Run: headless pygame with SDL's dummy video driver; simulated clock (each Clock.tick advances the game by its frame time, no real sleeping); random seed 0; keys injected as events and as key.get_pressed() state; no mouse input.
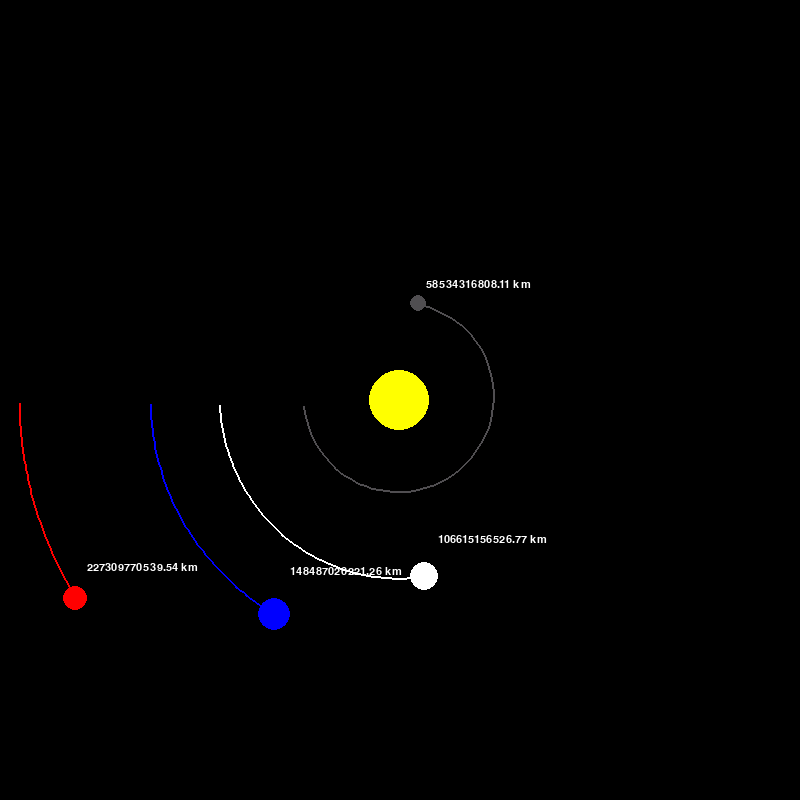
Frame 1 of 4 · flips 1–60 · no input
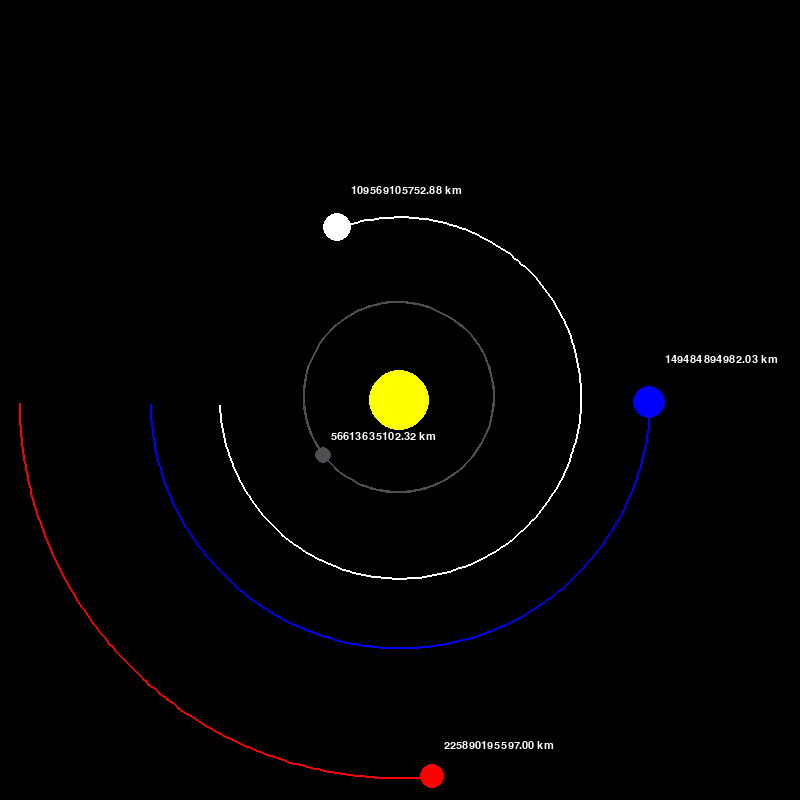
Frame 2 of 4 · flips 61–180 · tapped SPACE, RETURN · held RIGHT (→), D
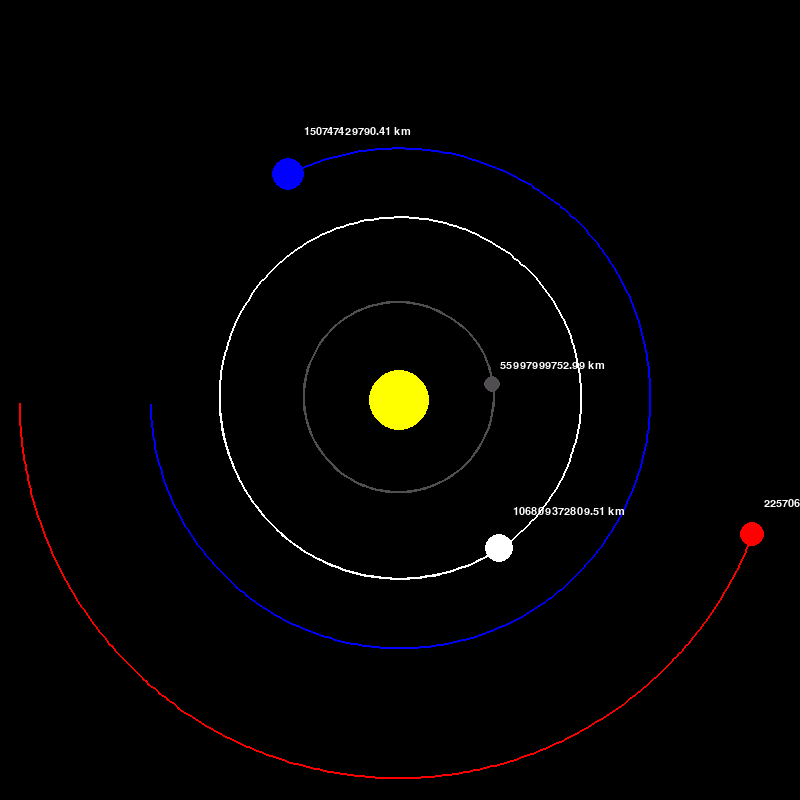
Frame 3 of 4 · flips 181–300 · held DOWN (↓), S
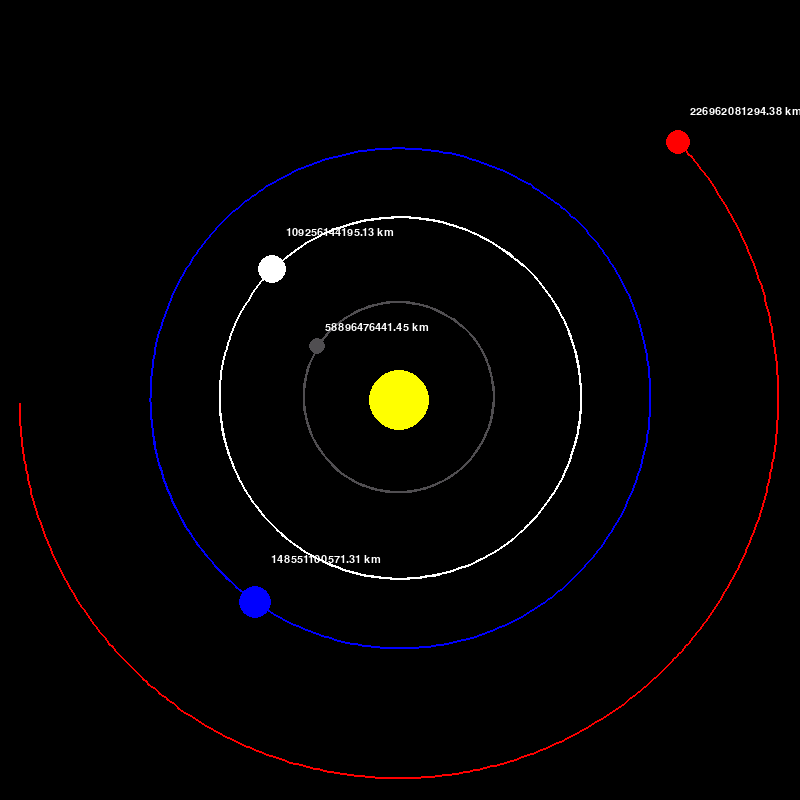
Frame 4 of 4 · flips 301–420 · held LEFT (←), A, UP (↑), W

The pygame program that drew these frames:

import pygame
import math
pygame.init()

# --> https://youtu.be/WTLPmUHTPqo?t=724

# -- Window --
WIDTH, HEIGHT = 800, 800
WIN = pygame.display.set_mode((WIDTH, HEIGHT))
pygame.display.set_caption("Planet Simulator")

# -- Colors --
WHITE = (255, 255, 255)
BLACK = (0, 0, 0)
YELLOW = (255, 255, 0)
BLUE = (0, 0, 255)
RED = (255, 0, 0)
DARK_GRAY = (80, 78, 81)

FONT = pygame.font.SysFont("comicsans", 16)

# -- Classes --
class Planet:
    # -- Constants --
    AU = 149597870700 # Astronomical Unit (m)
    G = 6.67408 * 10**-11 # Gravitational Constant
    SCALE = 250 / AU # Scale (1 AU = 100 pixels)
    TIMESTEP = 3600 * 24 # Timestep (simulate 1 day per frame)

    def __init__(self, x, y, radius, color, mass): #mass in kg
        self.x = x
        self.y = y
        self.radius = radius
        self.color = color
        self.mass = mass

        self.orbit = []
        self.sun = False
        self.distance_to_sun = 0

        self.x_vel = 0
        self.y_vel = 0
    
    def draw(self, win):
        x = self.x * self.SCALE + WIDTH / 2
        y = self.y * self.SCALE + HEIGHT / 2

        if len(self.orbit) > 2:
            updated_points = []
            for point in self.orbit:
                x, y = point
                x = x * self.SCALE + WIDTH / 2
                y = y * self.SCALE + HEIGHT / 2
                updated_points.append((x, y))

            pygame.draw.lines(win, self.color, False, updated_points, 2)

        if not self.sun:
            distance_text = FONT.render(f"{self.distance_to_sun:.2f} km", 1, WHITE)
            win.blit(distance_text, (x + self.radius, y - (3* self.radius)))

        pygame.draw.circle(win, self.color, (x, y), self.radius)

    def attraction(self, other):
        other_x, other_y = other.x, other.y
        distance_x = other_x - self.x
        distance_y = other_y - self.y
        distance = math.sqrt(distance_x ** 2 + distance_y ** 2)

        if other.sun:
            self.distance_to_sun = distance

        force = self.G * self.mass * other.mass / distance**2
        theta = math.atan2(distance_y, distance_x)
        force_x = math.cos(theta) * force
        force_y = math.sin(theta) * force
        return force_x, force_y
    
    def update_pos(self, planets):
        total_fx = total_fy = 0
        for planet in planets:
            if self == planet:
                continue

            fx, fy = self.attraction(planet)
            total_fx += fx
            total_fy += fy

        self.x_vel += total_fx / self.mass * self.TIMESTEP # Acceleration = force / mass
        self.y_vel += total_fy / self.mass * self.TIMESTEP

        self.x += self.x_vel * self.TIMESTEP
        self.y += self.y_vel * self.TIMESTEP
        self.orbit.append((self.x, self.y))
        
# -- Main Loop --
def main():
    run = True
    clock = pygame.time.Clock()

    sun = Planet(0, 0, 30, YELLOW, 1.98892 * 10**30)
    sun.sun = True

    mars = Planet(-1.524 * Planet.AU, 0, 12, RED, 6.39 * 10**23)
    mars.y_vel = 24.077 * 1000

    moon = Planet(-1 * Planet.AU, 0, 8, WHITE, 7.34767309 * 10**22)
    moon.y_vel = 1.022 * 1000

    earth = Planet(-1 * Planet.AU, 0, 16, BLUE, 5.9742 * 10**24)
    earth.y_vel = 29.783 * 1000 

    mercury = Planet(-0.387 * Planet.AU, 0, 8, DARK_GRAY, 3.285 * -10**23)
    mercury.y_vel = 47.4 * 1000

    venus = Planet(-0.723 * Planet.AU, 0, 14, WHITE, 4.867 * 10**24)
    venus.y_vel = 35.02 * 1000

    planets = [sun, mars, earth, mercury, venus]

    while run:
        clock.tick(60)
        WIN.fill(BLACK)

        for event in pygame.event.get():
            if event.type == pygame.QUIT:
                run = False

        for planet in planets:
            planet.update_pos(planets)
            planet.draw(WIN)

        pygame.display.update()

    pygame.quit()

# -- Main --
if __name__ == "__main__":
    main()
